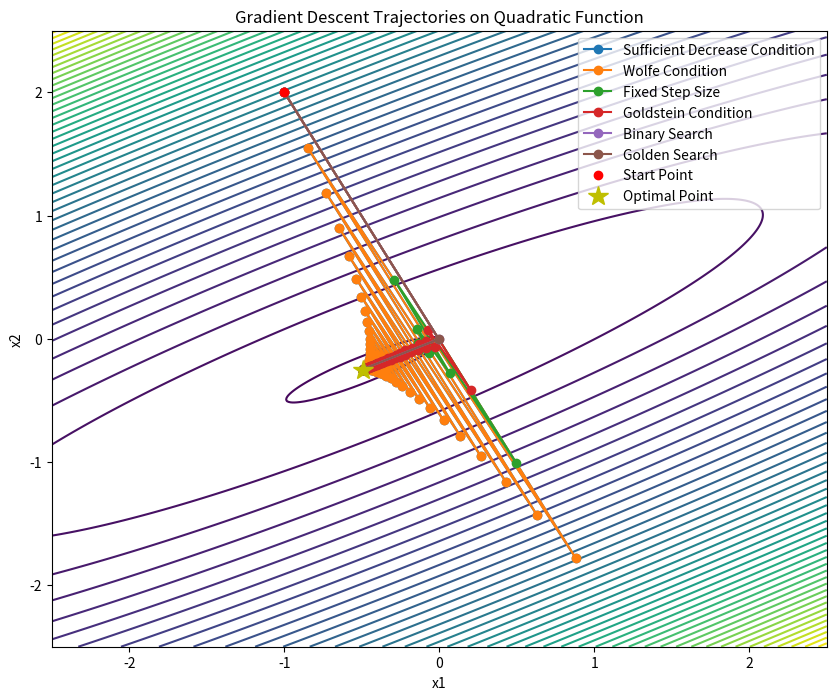
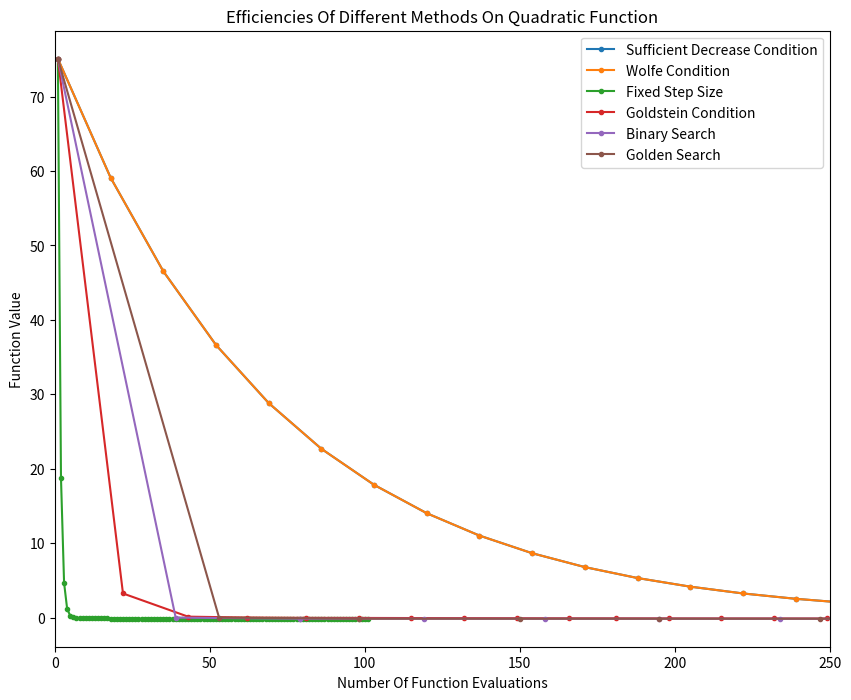

The matplotlib source for these figures, in order:
import numpy as np
import matplotlib.pyplot as plt
from scipy.optimize import minimize_scalar
from scipy.optimize import bracket
np.random.seed(214)

func_name = 'quadratic'

if func_name == 'rosenbrock':
    def rosenbrock_function(x):
        return 10 * (x[1] - x[0]**2)**2 + (x[0] - 1)**2

    def grad_rosenbrock(x):
        return np.array([40 * x[0]**3 + (2 - 40 * x[1]) * x[0] - 2, 20 * (x[1] - x[0]**2)]) 

    f = rosenbrock_function
    gradf = grad_rosenbrock
    max_iter = 1000
    c_1 = 1e-4 
    c_2 = 0.99
    rho = 0.75
    epsilon = np.sqrt(np.finfo(float).eps)
    alpha = 0.06
    beta = 0.1
    fixed_step = 1e-3
    optimal_point = np.array([1.0, 1.0])
elif func_name == 'quadratic':
    cond_number = 30
    M = np.random.randn(2, 2)
    M = np.dot(M, M.T)
    U, s, V = np.linalg.svd(M)
    s = np.linspace(cond_number, 1, len(s))
    A = np.dot(U, np.dot(np.diag(s), V))
    b = np.random.randn(2)

    def quadratic_function(x):
        return 0.5 * np.dot(x.T, np.dot(A, x)) - np.dot(b.T, x)

    def grad_quadratic(x):
        return np.dot(A, x) - b

    f = quadratic_function
    gradf = grad_quadratic
    max_iter = 100
    c_1 = 1e-4
    c_2 = 0.9
    rho = 0.75
    epsilon = np.sqrt(np.finfo(float).eps)
    alpha = 0.3
    beta = 0.8
    fixed_step = 5e-2
    optimal_point = np.linalg.solve(A, b)

def gradient_descent(start_point, stepsize_func, max_iter=100):
    x = start_point.copy()
    funcalls = 1
    trajectory = [x.copy()]
    values = [f(x)]
    funcalls_res = [funcalls]
    for _ in range(max_iter):
        grad = gradf(x)
        step_size, funcalls_new = stepsize_func(x, grad)
        funcalls += funcalls_new + 1
        x -= step_size * grad
        trajectory.append(x.copy())
        values.append(f(x))
        funcalls_res.append(funcalls)
    return np.array(trajectory), np.array(values), funcalls_res

def backtracking_line_search(x, grad, alpha, beta, method='default'):
    def objective(t):
        return f(x - t * grad)

    funcalls = 0

    def sufficient_decrease_condition():
        nonlocal funcalls 
        funcalls += 2
        return objective(alpha) <= f(x) - c_1 * alpha * grad.T @ grad 

    def curvature_condition():
        nonlocal funcalls 
        funcalls += 0
        return gradf(x - alpha * grad).T @ grad <= c_2 * grad.T @ grad 
   
    def wolfe_condition():
        # funcalls increased in corresponding conditions 
        return sufficient_decrease_condition() and curvature_condition()

    def goldstein_condition():
        nonlocal funcalls 
        funcalls += 2
        return objective(alpha) >= f(x) - rho * alpha * grad.T @ grad \
           and objective(alpha) <= f(x) - (1 - rho) * alpha * grad.T @ grad

    def dichotomy():
        a, _, b, _, _, _, funcalls = bracket(objective)
        c = (a + b) / 2
        while abs(b - a) > epsilon:
            y = (a + c) / 2
            if objective(y) <= objective(c):
                funcalls += 2
                b, c = c, y 
            else:
                funcalls += 1
                z = (b + c) / 2
                if objective(c) <= objective(z):
                    a, b = y, z
                else:
                    a, c = c, z
        return c, funcalls

    if method == 'golden':
        res = minimize_scalar(objective, method='golden')
        return res.x, res.nfev
    elif method == 'dichotomy':
        return dichotomy() 
    elif method == 'wolfe':
        condition = wolfe_condition
    elif method == 'curvature':
        condition = curvature_condition
    elif method == 'goldstein':
        condition = goldstein_condition
    elif method == 'sufficient_decrease':
        condition = sufficient_decrease_condition
    else:
        raise Exception('unsupported method')

    while not condition():
        alpha *= beta
    return alpha, funcalls

start_point = np.array([-1.0, 2.0])

fixed = gradient_descent(start_point, lambda x, g: (fixed_step, 0), max_iter)
golden = gradient_descent(start_point, lambda x, g: backtracking_line_search(x, g, alpha, beta, method='golden'), max_iter)
goldstein = gradient_descent(start_point, lambda x, g: backtracking_line_search(x, g, alpha, beta, method='goldstein'), max_iter)
wolfe = gradient_descent(start_point, lambda x, g: backtracking_line_search(x, g, alpha, beta, method='wolfe'), max_iter)
sufficient_decrease = gradient_descent(start_point, lambda x, g: backtracking_line_search(x, g, alpha, beta, method='sufficient_decrease'), max_iter)
dichotomy = gradient_descent(start_point, lambda x, g: backtracking_line_search(x, g, alpha, beta, method='dichotomy'), max_iter)
curvature = gradient_descent(start_point, lambda x, g: backtracking_line_search(x, g, alpha, beta, method='curvature'), max_iter)

x1, x2 = np.meshgrid(np.linspace(-2.5, 2.5, 400), np.linspace(-2.5, 2.5, 400))
Z = np.array([f(np.array([x, y])) for x, y in zip(x1.flatten(), x2.flatten())]).reshape(x1.shape)

plt.figure(figsize=(10, 8))
plt.contour(x1, x2, Z, levels=50, cmap='viridis')
plt.plot(sufficient_decrease[0][:, 0], sufficient_decrease[0][:, 1], 'o-', label='Sufficient Decrease Condition')
plt.plot(wolfe[0][:, 0], wolfe[0][:, 1], 'o-', label='Wolfe Condition')
plt.plot(fixed[0][:, 0], fixed[0][:, 1], 'o-', label='Fixed Step Size')
plt.plot(goldstein[0][:, 0], goldstein[0][:, 1], 'o-', label='Goldstein Condition')
plt.plot(dichotomy[0][:, 0], dichotomy[0][:, 1], 'o-', label='Binary Search')
plt.plot(golden[0][:, 0], golden[0][:, 1], 'o-', label='Golden Search')
# don't plot curvature condition, because method doesn't converge with such hyperparameters
# plt.plot(curvature[0][:, 0], curvature[0][:, 1], 'o-', label='Curvature Condition')

plt.plot(start_point[0], start_point[1], 'ro', label='Start Point')
plt.plot(optimal_point[0], optimal_point[1], 'y*', markersize=15, label='Optimal Point')

plt.legend()
plt.title(f"Gradient Descent Trajectories on {'Quadratic' if func_name == 'quadratic' else 'Rosenbrock'} Function")
plt.xlabel('x1')
plt.ylabel('x2')
plt.savefig(f'{func_name}.png', dpi=300)

plt.figure(figsize=(10, 8))
plt.plot(sufficient_decrease[2], sufficient_decrease[1], '.-', label='Sufficient Decrease Condition')
plt.plot(wolfe[2], wolfe[1], '.-', label='Wolfe Condition')
plt.plot(fixed[2], fixed[1], '.-', label='Fixed Step Size')
plt.plot(goldstein[2], goldstein[1], '.-', label='Goldstein Condition')
plt.plot(dichotomy[2], dichotomy[1], '.-', label='Binary Search')
plt.plot(golden[2], golden[1], '.-', label='Golden Search')
# don't plot curvature condition, because method doesn't converge with such hyperparameters
# plt.plot(curvature[2], curvature[1], '.-', label='Curvature Condition')
plt.xlim(0, 250)
plt.legend()
plt.title(f"Efficiencies Of Different Methods On {'Quadratic' if func_name == 'quadratic' else 'Rosenbrock'} Function")
plt.xlabel('Number Of Function Evaluations')
plt.ylabel('Function Value')
plt.savefig(f'{func_name}_efficiencies.png', dpi=300)